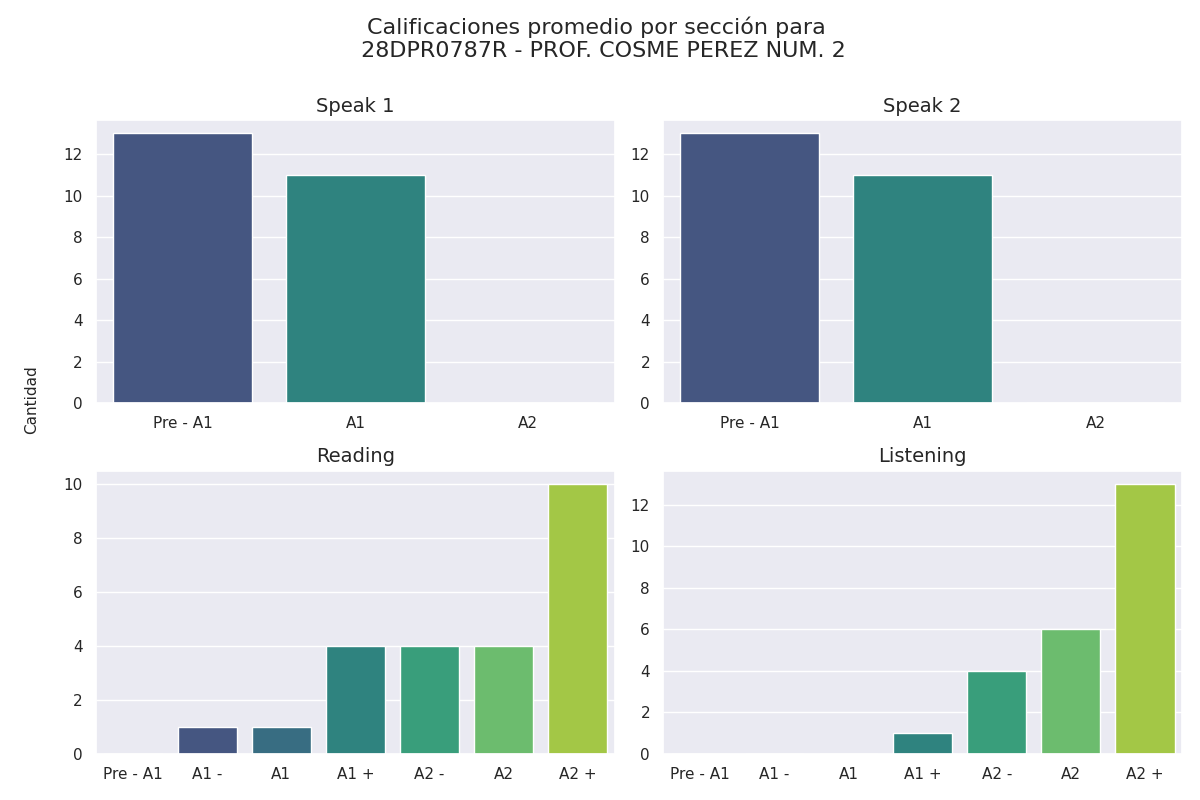

Source data for this figure (header and first rows):
Sección, Calificación, Cantidad de alumnos con esa calificación
speak 1, Pre - A1, 13
speak 1, A1, 11
speak 1, A2, 0
speak 2, Pre - A1, 13
speak 2, A1, 11
speak 2, A2, 0
reading, Pre - A1, 0
reading, A1 -, 1
reading, A1, 1
reading, A1 +, 4
reading, A2 -, 4
reading, A2, 4
reading, A2 +, 10
listening, Pre - A1, 0
listening, A1 -, 0
listening, A1, 0
listening, A1 +, 1
listening, A2 -, 4
listening, A2, 6
listening, A2 +, 13
